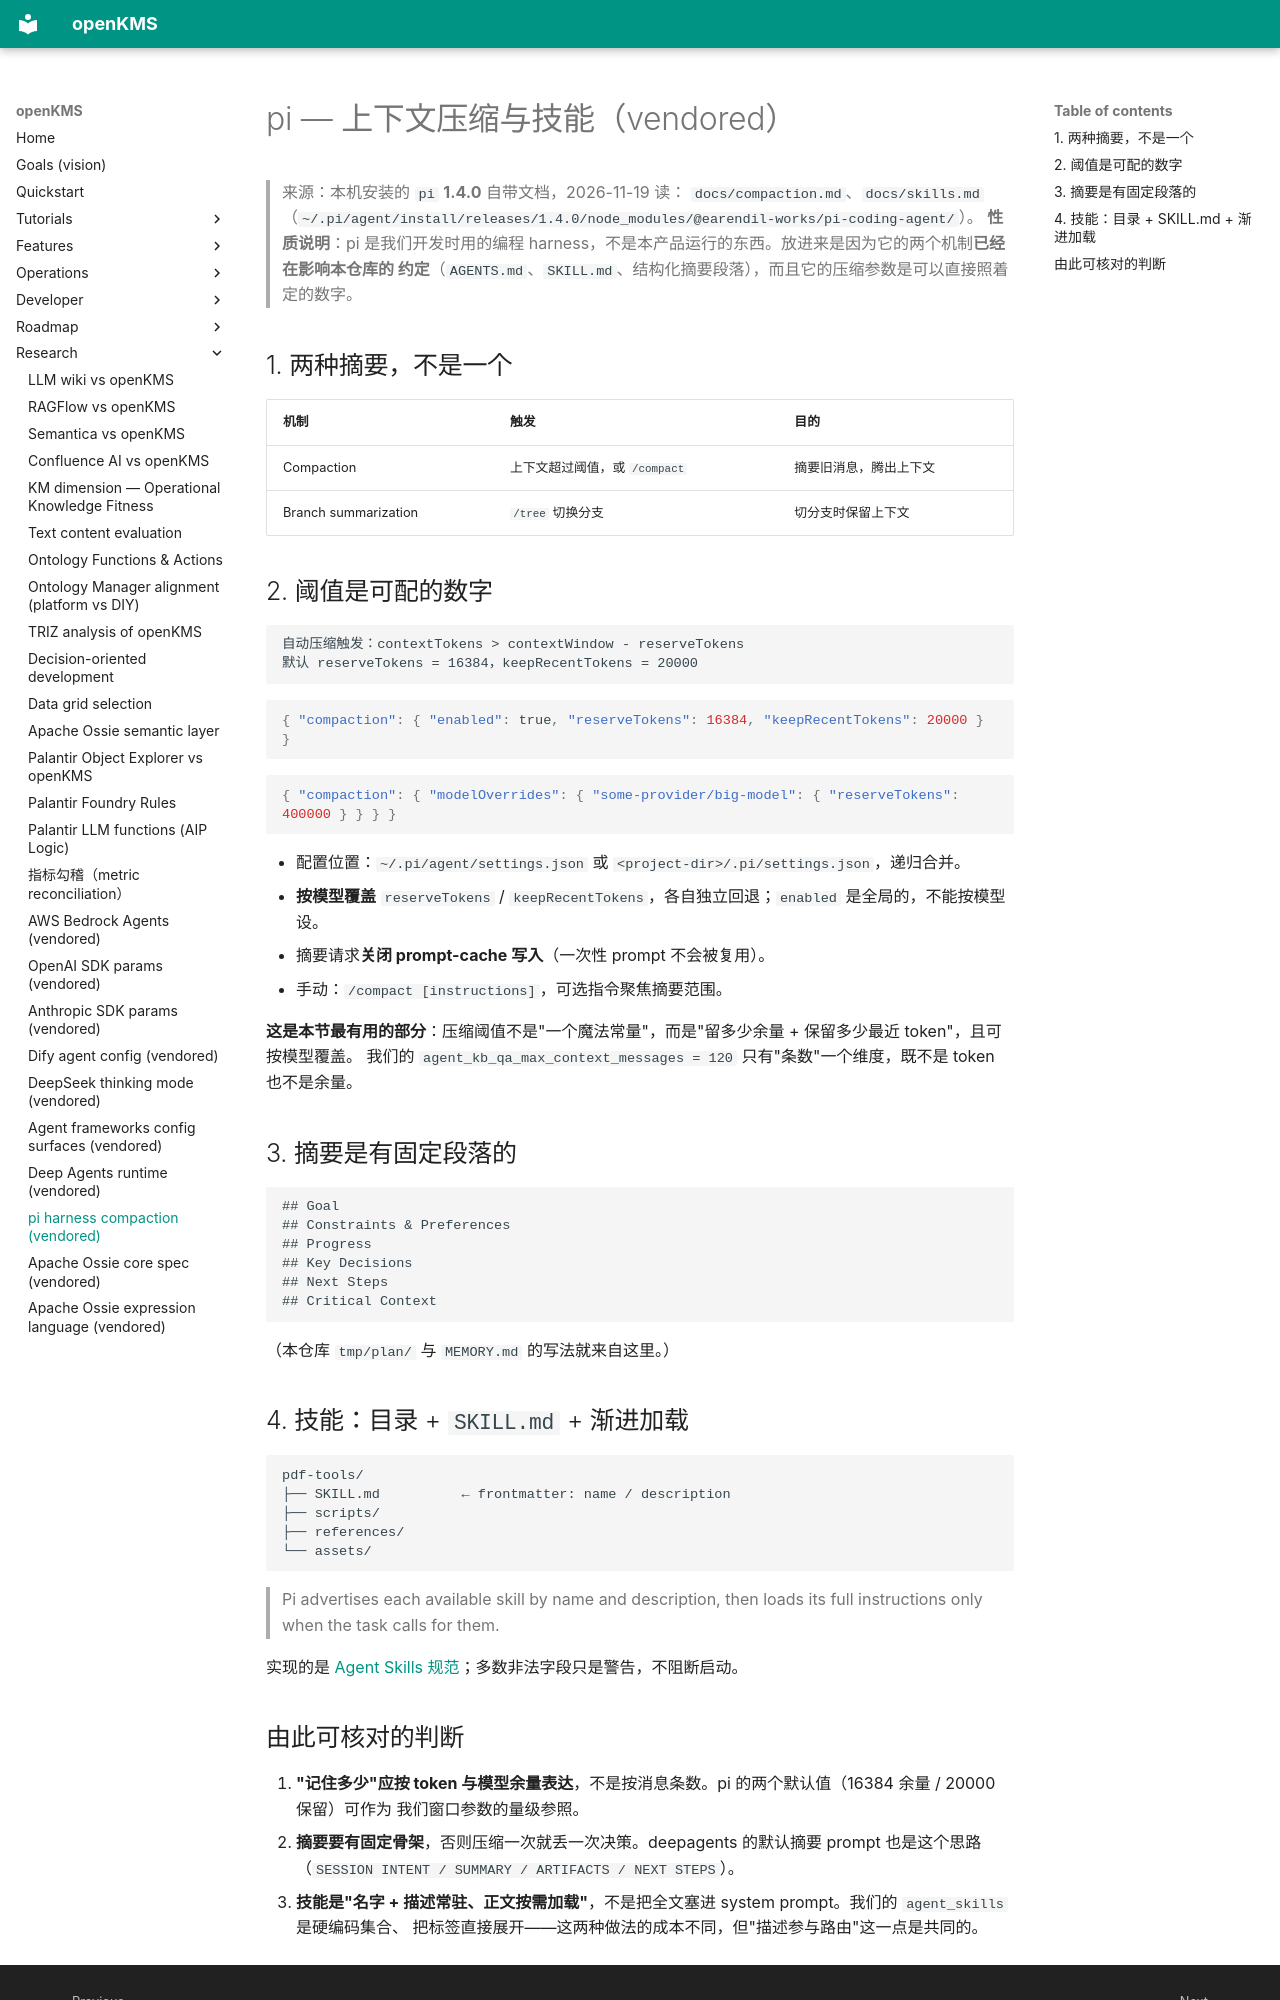

repository: yingrui/openKMS · page: research/agent-config/pi-harness/index.html · generator: mkdocs

# pi — 上下文压缩与技能（vendored）

> 来源：本机安装的 `pi` **1.4.0** 自带文档，2026-11-19 读：
> `docs/compaction.md`、`docs/skills.md`（`~/.pi/agent/install/releases/1.4.0/node_modules/@earendil-works/pi-coding-agent/`）。
> **性质说明**：pi 是我们开发时用的编程 harness，不是本产品运行的东西。放进来是因为它的两个机制**已经在影响本仓库的
> 约定**（`AGENTS.md`、`SKILL.md`、结构化摘要段落），而且它的压缩参数是可以直接照着定的数字。

## 1. 两种摘要，不是一个

| 机制 | 触发 | 目的 |
|---|---|---|
| Compaction | 上下文超过阈值，或 `/compact` | 摘要旧消息，腾出上下文 |
| Branch summarization | `/tree` 切换分支 | 切分支时保留上下文 |

## 2. 阈值是可配的数字

```text
自动压缩触发：contextTokens > contextWindow - reserveTokens
默认 reserveTokens = 16384，keepRecentTokens = 20000
```

```json
{ "compaction": { "enabled": true, "reserveTokens": 16384, "keepRecentTokens": 20000 } }
```

```json
{ "compaction": { "modelOverrides": { "some-provider/big-model": { "reserveTokens": 400000 } } } }
```

- 配置位置：`~/.pi/agent/settings.json` 或 `<project-dir>/.pi/settings.json`，递归合并。
- **按模型覆盖** `reserveTokens` / `keepRecentTokens`，各自独立回退；`enabled` 是全局的，不能按模型设。
- 摘要请求**关闭 prompt-cache 写入**（一次性 prompt 不会被复用）。
- 手动：`/compact [instructions]`，可选指令聚焦摘要范围。

**这是本节最有用的部分**：压缩阈值不是"一个魔法常量"，而是"留多少余量 + 保留多少最近 token"，且可按模型覆盖。
我们的 `agent_kb_qa_max_context_messages = 120` 只有"条数"一个维度，既不是 token 也不是余量。

## 3. 摘要是有固定段落的

```text
## Goal
## Constraints & Preferences
## Progress
## Key Decisions
## Next Steps
## Critical Context
```

（本仓库 `tmp/plan/` 与 `MEMORY.md` 的写法就来自这里。）

## 4. 技能：目录 + `SKILL.md` + 渐进加载

```text
pdf-tools/
├── SKILL.md          ← frontmatter: name / description
├── scripts/
├── references/
└── assets/
```

> Pi advertises each available skill by name and description, then loads its full instructions only when the task calls for them.

实现的是 [Agent Skills 规范](https://agentskills.io/specification)；多数非法字段只是警告，不阻断启动。
